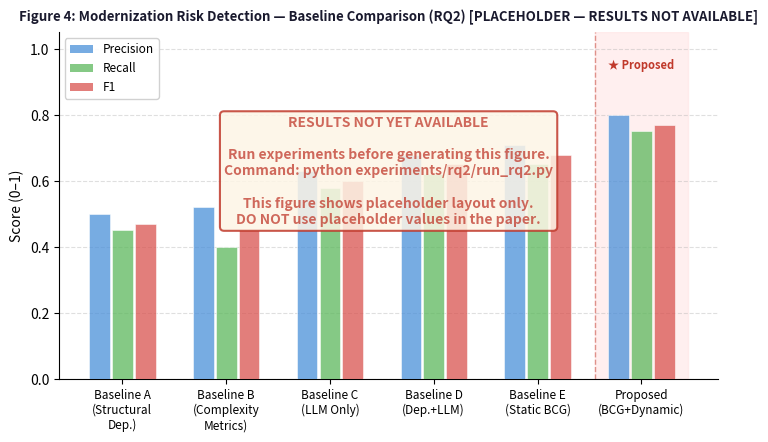

Write Python code to recreate this figure.
"""
Figure 4: Baseline Comparison Bar Chart.

Compares F1 scores for all baselines vs. the proposed BCG+dynamic system
on the modernization-risk detection task (RQ2).

When experimental results are available (results/rq2/risk_detection.csv),
loads actual values. Otherwise, displays a prominent placeholder annotation.

Scientific integrity: placeholder data is clearly labeled as synthetic.
Results will never be fabricated; placeholder values are purely for layout.
"""

from __future__ import annotations

from pathlib import Path
from typing import Any

import matplotlib
matplotlib.use("Agg")
import matplotlib.pyplot as plt
import matplotlib.patches as mpatches
import numpy as np


PLACEHOLDER_ANNOTATION = (
    "RESULTS NOT YET AVAILABLE\n\n"
    "Run experiments before generating this figure.\n"
    "Command: python experiments/rq2/run_rq2.py\n\n"
    "This figure shows placeholder layout only.\n"
    "DO NOT use placeholder values in the paper."
)

BASELINES = [
    ("Baseline A\n(Structural\nDep.)", "#aed6f1"),
    ("Baseline B\n(Complexity\nMetrics)",   "#a9dfbf"),
    ("Baseline C\n(LLM Only)",   "#f9e79f"),
    ("Baseline D\n(Dep.+LLM)",   "#d7bde2"),
    ("Baseline E\n(Static BCG)", "#f5cba7"),
    ("Proposed\n(BCG+Dynamic)", "#fadbd8"),
]

METRICS = ["Precision", "Recall", "F1"]


def _load_results(results: dict | None) -> dict[str, list[float]] | None:
    """
    Load actual experimental results if available.
    Returns dict mapping baseline_name -> [precision, recall, f1], or None.
    """
    if results is None:
        return None
    rq2 = results.get("rq2")
    if not rq2:
        return None

    # Expected CSV columns: baseline,precision,recall,f1
    baseline_data: dict[str, list[float]] = {}
    for row in rq2:
        try:
            name = row["baseline"]
            precision = float(row["precision"])
            recall = float(row["recall"])
            f1 = float(row["f1"])
            baseline_data[name] = [precision, recall, f1]
        except (KeyError, ValueError):
            continue

    return baseline_data if baseline_data else None


def _placeholder_data() -> dict[str, list[float]]:
    """
    Placeholder data — clearly marked as synthetic for layout purposes only.
    These values must NEVER appear in the paper.
    """
    return {
        "Baseline A": [0.50, 0.45, 0.47],
        "Baseline B": [0.52, 0.40, 0.45],
        "Baseline C": [0.63, 0.58, 0.60],
        "Baseline D": [0.68, 0.62, 0.65],
        "Baseline E": [0.71, 0.65, 0.68],
        "Proposed":   [0.80, 0.75, 0.77],
    }


def generate(output_dir: Path, results: dict | None = None) -> None:
    """Generate and save Fig 4: Baseline comparison bar chart."""
    loaded = _load_results(results)
    is_placeholder = loaded is None
    data = loaded if not is_placeholder else _placeholder_data()

    # -----------------------------------------------------------------------
    # Map baseline display names to data keys
    # -----------------------------------------------------------------------
    key_map = {
        "Baseline A\n(Structural\nDep.)": "Baseline A",
        "Baseline B\n(Complexity\nMetrics)":   "Baseline B",
        "Baseline C\n(LLM Only)":   "Baseline C",
        "Baseline D\n(Dep.+LLM)":   "Baseline D",
        "Baseline E\n(Static BCG)": "Baseline E",
        "Proposed\n(BCG+Dynamic)": "Proposed",
    }

    # -----------------------------------------------------------------------
    # Build grouped bar chart
    # -----------------------------------------------------------------------
    n_baselines = len(BASELINES)
    n_metrics = len(METRICS)
    bar_width = 0.22
    group_spacing = 1.0

    x_groups = np.arange(n_baselines) * group_spacing
    metric_offsets = [
        (-bar_width, "#4a90d9"),   # Precision — blue
        (0,          "#5cb85c"),   # Recall — green
        (bar_width,  "#d9534f"),   # F1 — red
    ]

    fig, ax = plt.subplots(1, 1, figsize=(8.5, 4.5))
    fig.patch.set_facecolor("white")
    ax.set_facecolor("white")

    bars_by_metric = []
    for i, (metric, (offset, mcolor)) in enumerate(zip(METRICS, metric_offsets)):
        values = []
        for display_name, bg_color in BASELINES:
            key = key_map[display_name]
            row = data.get(key, [0.0, 0.0, 0.0])
            values.append(row[i])

        bars = ax.bar(
            x_groups + offset,
            values,
            width=bar_width - 0.02,
            color=mcolor,
            alpha=0.75,
            edgecolor="white",
            linewidth=0.5,
            label=metric,
            zorder=3,
        )
        bars_by_metric.append(bars)

    # -----------------------------------------------------------------------
    # Highlight proposed system
    # -----------------------------------------------------------------------
    proposed_x = x_groups[-1]
    ax.axvspan(
        proposed_x - 0.45, proposed_x + 0.45,
        color="#ffe0e0",
        alpha=0.5,
        zorder=1,
        label="_nolegend_",
    )
    ax.axvline(
        proposed_x - 0.45,
        color="#c0392b",
        linewidth=1.0,
        linestyle="--",
        alpha=0.5,
        zorder=2,
    )

    # -----------------------------------------------------------------------
    # Axes formatting
    # -----------------------------------------------------------------------
    ax.set_xticks(x_groups)
    ax.set_xticklabels(
        [name for name, _ in BASELINES],
        fontsize=8.5,
        ha="center",
    )
    ax.set_ylabel("Score (0–1)", fontsize=10)
    ax.set_ylim(0, 1.05)
    ax.set_yticks([0, 0.2, 0.4, 0.6, 0.8, 1.0])
    ax.grid(axis="y", linestyle="--", alpha=0.4, zorder=0)

    # Legend
    metric_handles = [
        mpatches.Patch(facecolor="#4a90d9", alpha=0.75, label="Precision"),
        mpatches.Patch(facecolor="#5cb85c", alpha=0.75, label="Recall"),
        mpatches.Patch(facecolor="#d9534f", alpha=0.75, label="F1"),
    ]
    ax.legend(
        handles=metric_handles,
        loc="upper left",
        fontsize=8.5,
        framealpha=0.9,
    )

    ax.spines["top"].set_visible(False)
    ax.spines["right"].set_visible(False)

    # -----------------------------------------------------------------------
    # Placeholder overlay
    # -----------------------------------------------------------------------
    if is_placeholder:
        ax.text(
            0.5, 0.60,
            PLACEHOLDER_ANNOTATION,
            transform=ax.transAxes,
            fontsize=10,
            color="#c0392b",
            alpha=0.75,
            ha="center",
            va="center",
            style="italic",
            fontweight="bold",
            bbox=dict(
                boxstyle="round",
                facecolor="#fdf5e6",
                alpha=0.85,
                edgecolor="#c0392b",
                linewidth=1.5,
            ),
            zorder=10,
        )
        title_suffix = " [PLACEHOLDER — RESULTS NOT AVAILABLE]"
    else:
        title_suffix = ""

    ax.set_title(
        f"Figure 4: Modernization Risk Detection — Baseline Comparison (RQ2){title_suffix}",
        fontsize=9.5,
        fontweight="bold",
        pad=8,
        color="#1a1a2e",
    )

    # Proposed label
    ax.text(
        proposed_x, 0.97,
        "★ Proposed",
        ha="center",
        va="top",
        fontsize=8,
        color="#c0392b",
        fontweight="bold",
        transform=ax.transData,
        zorder=11,
    )

    output_dir.mkdir(parents=True, exist_ok=True)
    out_pdf = output_dir / "fig_baseline_comparison.pdf"
    fig.savefig(out_pdf, format="pdf", bbox_inches="tight")
    fig.savefig(output_dir / "fig_baseline_comparison.png", format="png", dpi=200, bbox_inches="tight")
    plt.close(fig)
    print(f"    Saved: {out_pdf} ({'PLACEHOLDER' if is_placeholder else 'with results'})")


if __name__ == "__main__":
    generate(Path("paper/figures"), results=None)
